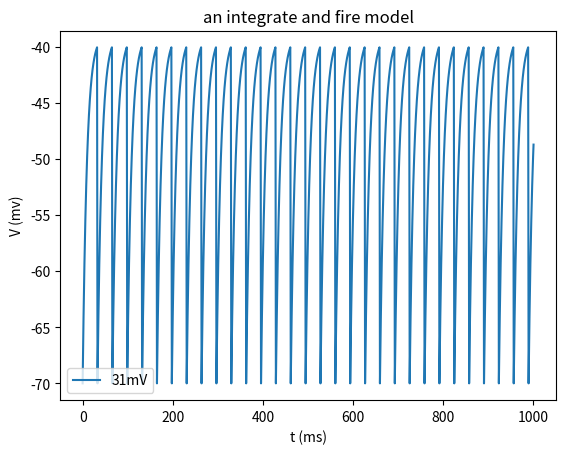

Write the Python code that produced this figure.
import matplotlib.pyplot as plt
import math

def dV(V):
   return (El-V+Rm*Ie)/tau

def lif(t0,t1,dt,V0,Vt,Vr):
    ts = [t0]
    Vs = [V0]
    while ts[-1] <= t1:
        if Vs[-1] < Vt:
            V = Vs[-1] + dV(Vs[-1])*dt
            ts.append(ts[-1] + dt)
            Vs.append(V)
        else:
            Vs[-1] = Vr
    return ts, Vs


#question1
t0 = 0
t1 = 1000
V0 = -70
tau = 10
El = -70
Vr = -70
Vt = -40
Rm = 10*math.pow(10, 9)
Ie = 3.1*math.pow(10, -9)
dt = 1

ts,Vs = lif(t0,t1,dt,V0,Vt,Vr)

# plt.ylim([-70,0]);
plt.plot(ts, Vs, label="31mV")
plt.xlabel("t (ms)")
plt.ylabel("V (mv)")
plt.title("an integrate and fire model")
plt.legend(loc=0)
plt.savefig('Q1')
plt.show()









